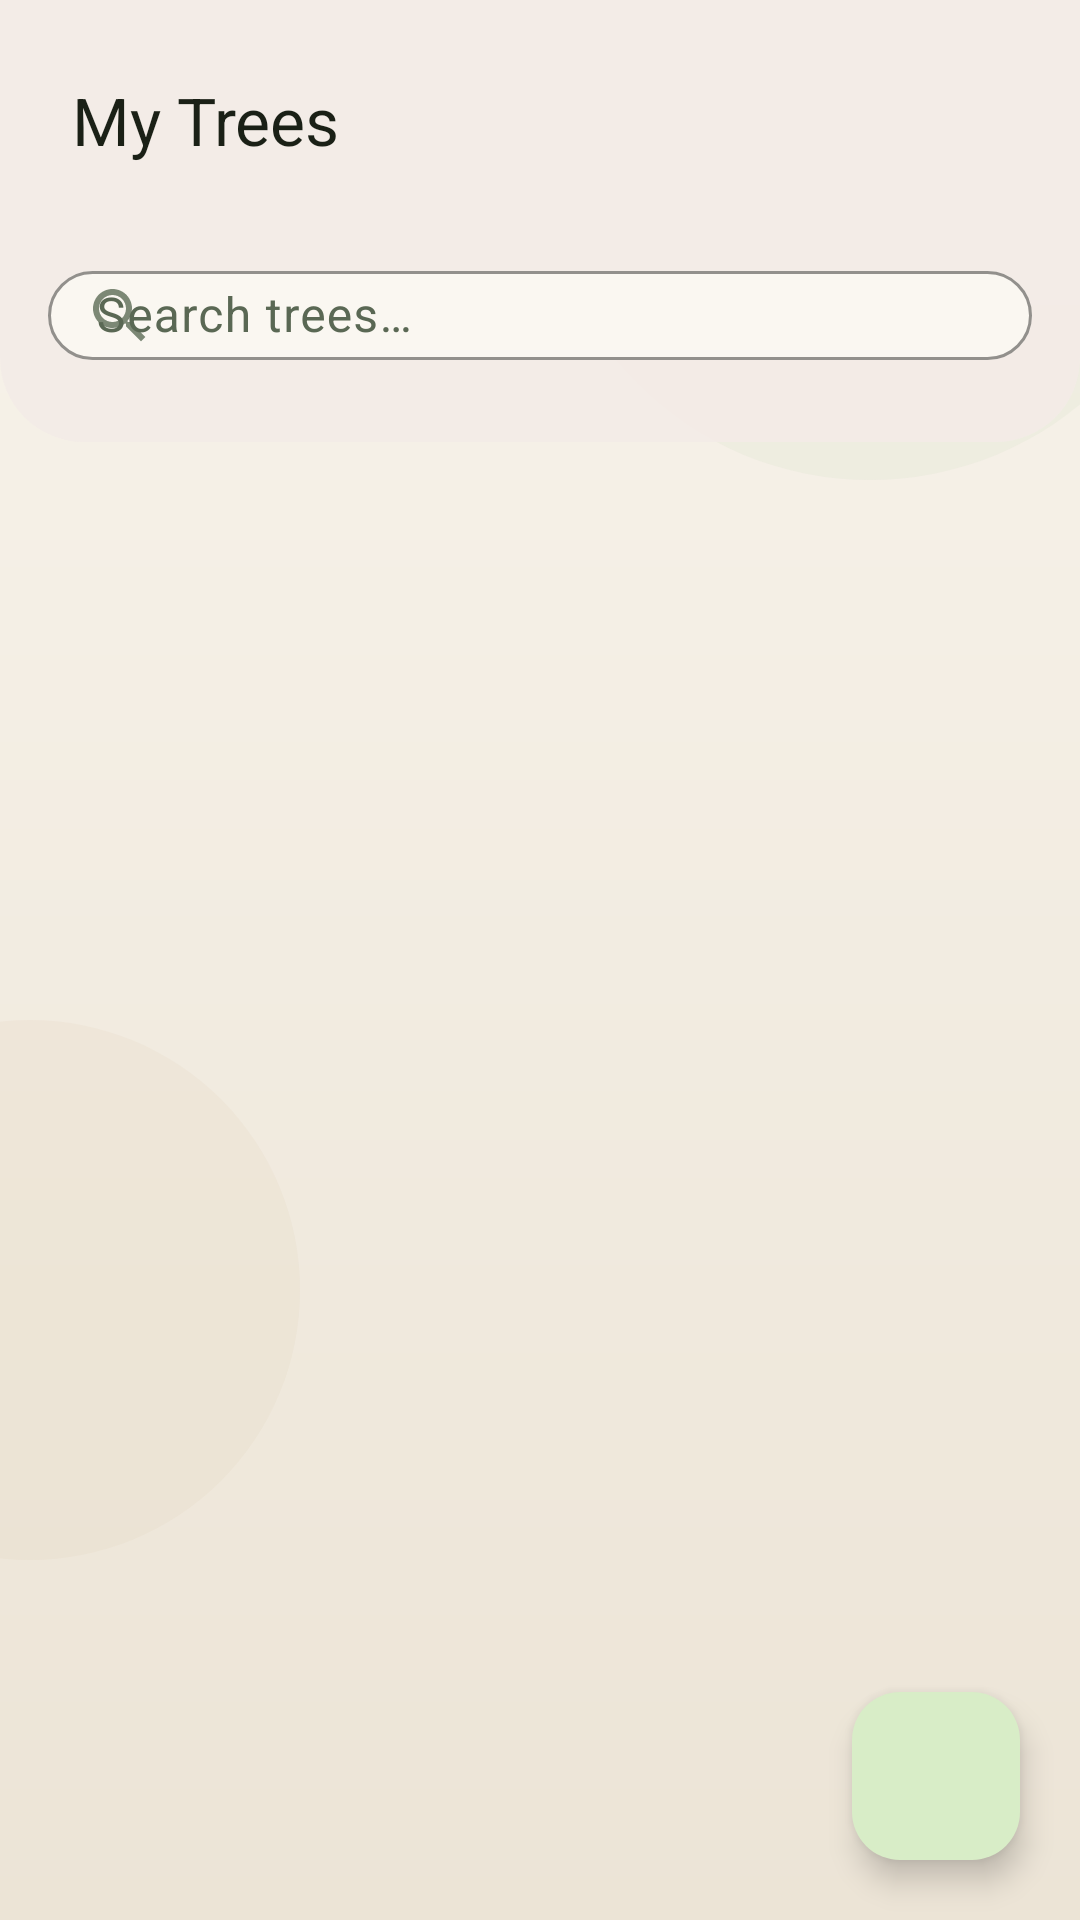

Layout XML and referenced resources for this Android screen:
<!-- AndroidManifest.xml: application theme Theme.BonsaiApp -->
<!-- res/layout/activity_tree_list.xml -->
<?xml version="1.0" encoding="utf-8"?>
<androidx.coordinatorlayout.widget.CoordinatorLayout
    xmlns:android="http://schemas.android.com/apk/res/android"
    xmlns:app="http://schemas.android.com/apk/res-auto"
    android:layout_width="match_parent"
    android:layout_height="match_parent"
    android:background="@drawable/bg_screen_gradient">

    <LinearLayout
        android:layout_width="match_parent"
        android:layout_height="match_parent"
        android:orientation="vertical">

        <LinearLayout
            android:layout_width="match_parent"
            android:layout_height="wrap_content"
            android:background="@drawable/bg_topbar_panel"
            android:orientation="vertical"
            android:paddingStart="8dp"
            android:paddingTop="8dp"
            android:paddingEnd="8dp"
            android:paddingBottom="18dp">

            <com.google.android.material.appbar.MaterialToolbar
                android:id="@+id/toolbar"
                style="@style/Widget.BonsaiApp.TopAppBar"
                android:layout_width="match_parent"
                android:layout_height="?attr/actionBarSize"
                android:fitsSystemWindows="true"
                app:title="@string/label_trees" />

            <com.google.android.material.textfield.TextInputLayout
                android:id="@+id/searchLayout"
                style="@style/Widget.BonsaiApp.SearchField"
                android:layout_width="match_parent"
                android:layout_height="wrap_content"
                android:layout_marginStart="8dp"
                android:layout_marginTop="4dp"
                android:layout_marginEnd="8dp"
                android:hint="@string/hint_search"
                app:boxCornerRadiusBottomEnd="24dp"
                app:boxCornerRadiusBottomStart="24dp"
                app:boxCornerRadiusTopEnd="24dp"
                app:boxCornerRadiusTopStart="24dp"
                app:startIconDrawable="@drawable/ic_search">

                <com.google.android.material.textfield.TextInputEditText
                    android:id="@+id/editSearch"
                    android:layout_width="match_parent"
                    android:layout_height="wrap_content"
                    android:inputType="text"
                    android:paddingTop="4dp"
                    android:paddingBottom="4dp" />
            </com.google.android.material.textfield.TextInputLayout>
        </LinearLayout>

        <FrameLayout
            android:layout_width="match_parent"
            android:layout_height="0dp"
            android:layout_weight="1"
            android:layout_marginTop="10dp">

            <ProgressBar
                android:id="@+id/progressBar"
                android:layout_width="wrap_content"
                android:layout_height="wrap_content"
                android:layout_gravity="center"
                android:visibility="gone" />

            <TextView
                android:id="@+id/emptyView"
                android:layout_width="wrap_content"
                android:layout_height="wrap_content"
                android:layout_gravity="center"
                android:text="@string/empty_no_trees"
                android:textColor="@color/text_secondary"
                android:textSize="15sp"
                android:gravity="center"
                android:visibility="gone" />

            <androidx.recyclerview.widget.RecyclerView
                android:id="@+id/recyclerTrees"
                android:layout_width="match_parent"
                android:layout_height="match_parent"
                android:clipToPadding="false"
                android:paddingTop="4dp"
                android:paddingBottom="120dp" />
        </FrameLayout>
    </LinearLayout>

    <com.google.android.material.floatingactionbutton.FloatingActionButton
        android:id="@+id/fabAddTree"
        android:layout_width="wrap_content"
        android:layout_height="wrap_content"
        android:layout_gravity="bottom|end"
        android:layout_margin="20dp"
        android:contentDescription="@string/btn_add_tree"
        app:backgroundTint="@color/fab_green"
        app:srcCompat="@drawable/ic_add"
        app:tint="@color/fab_green_icon" />

</androidx.coordinatorlayout.widget.CoordinatorLayout>
<!-- resources referenced by this layout -->
<resources>
  <color name="fab_green">#D8EDC7</color>
  <color name="fab_green_icon">#2E522B</color>
  <color name="text_secondary">#5A6854</color>
  <!-- drawable bg_topbar_panel (drawable) -->
  <?xml version="1.0" encoding="utf-8"?>
  <shape xmlns:android="http://schemas.android.com/apk/res/android" android:shape="rectangle">
      <solid android:color="#EAF4ECE8" />
      <corners android:bottomLeftRadius="28dp" android:bottomRightRadius="28dp" />
  </shape>
  <!-- drawable ic_search (drawable) -->
  <?xml version="1.0" encoding="utf-8"?>
  <vector xmlns:android="http://schemas.android.com/apk/res/android"
      android:width="24dp"
      android:height="24dp"
      android:viewportWidth="24"
      android:viewportHeight="24"
      android:tint="?attr/colorOnSurfaceVariant">
      <path
          android:fillColor="@android:color/white"
          android:pathData="M15.5,14h-.79l-.28,-.27C15.41,12.59 16,11.11 16,9.5 16,5.91 13.09,3 9.5,3S3,5.91 3,9.5 5.91,16 9.5,16c1.61,0 3.09,-.59 4.23,-1.57l.27,.28v.79l5,4.99L20.49,19l-4.99,-5zM9.5,14C7.01,14 5,11.99 5,9.5S7.01,5 9.5,5 14,7.01 14,9.5 11.99,14 9.5,14z" />
  </vector>
  <string name="btn_add_tree">Add Tree</string>
  <string name="empty_no_trees">No trees in your collection yet.\nTap + to add one.</string>
  <string name="hint_search">Search trees…</string>
  <string name="label_trees">My Trees</string>
  <style name="Widget.BonsaiApp.SearchField" parent="Widget.Material3.TextInputLayout.OutlinedBox">
          <item name="boxBackgroundColor">@color/surface_tint</item>
          <item name="boxStrokeColor">@color/card_border</item>
          <item name="boxStrokeWidth">1dp</item>
          <item name="boxStrokeWidthFocused">2dp</item>
          <item name="hintTextColor">@color/text_tertiary</item>
          <item name="startIconTint">@color/text_tertiary</item>
      </style>
  <style name="Widget.BonsaiApp.TopAppBar" parent="Widget.Material3.Toolbar">
          <item name="android:background">@android:color/transparent</item>
          <item name="titleTextColor">@color/text_primary</item>
          <item name="subtitleTextColor">@color/text_secondary</item>
          <item name="navigationIconTint">@color/text_primary</item>
          <item name="titleCentered">false</item>
          <item name="popupTheme">@style/ThemeOverlay.Material3</item>
      </style>
  <color name="bg_app_top">#F8F4EC</color>
  <color name="bg_app_bottom">#ECE4D6</color>
  <color name="surface_tint">#FAF7F1</color>
  <color name="card_border">#DDD5C8</color>
  <color name="text_tertiary">#7C8875</color>
  <color name="text_primary">#1A2016</color>
  <color name="green_800">#2C4829</color>
  <color name="white">#FFFFFF</color>
  <color name="green_100">#D0E8CA</color>
  <color name="green_900">#1A2E17</color>
  <color name="brown_700">#6B5240</color>
  <color name="cream">#F2EDE4</color>
  <color name="green_600">#456040</color>
  <color name="surface_card">#FFFFFF</color>
  <color name="green_50">#EEF5EB</color>
  <color name="bg_app">#F2EDE4</color>
  <style name="ShapeAppearance.BonsaiApp.Small" parent="ShapeAppearance.Material3.Corner.Small">
          <item name="cornerFamily">rounded</item>
          <item name="cornerSize">14dp</item>
      </style>
  <style name="ShapeAppearance.BonsaiApp.Medium" parent="ShapeAppearance.Material3.Corner.Medium">
          <item name="cornerFamily">rounded</item>
          <item name="cornerSize">24dp</item>
      </style>
  <style name="ShapeAppearance.BonsaiApp.Large" parent="ShapeAppearance.Material3.Corner.Large">
          <item name="cornerFamily">rounded</item>
          <item name="cornerSize">32dp</item>
      </style>
</resources>
